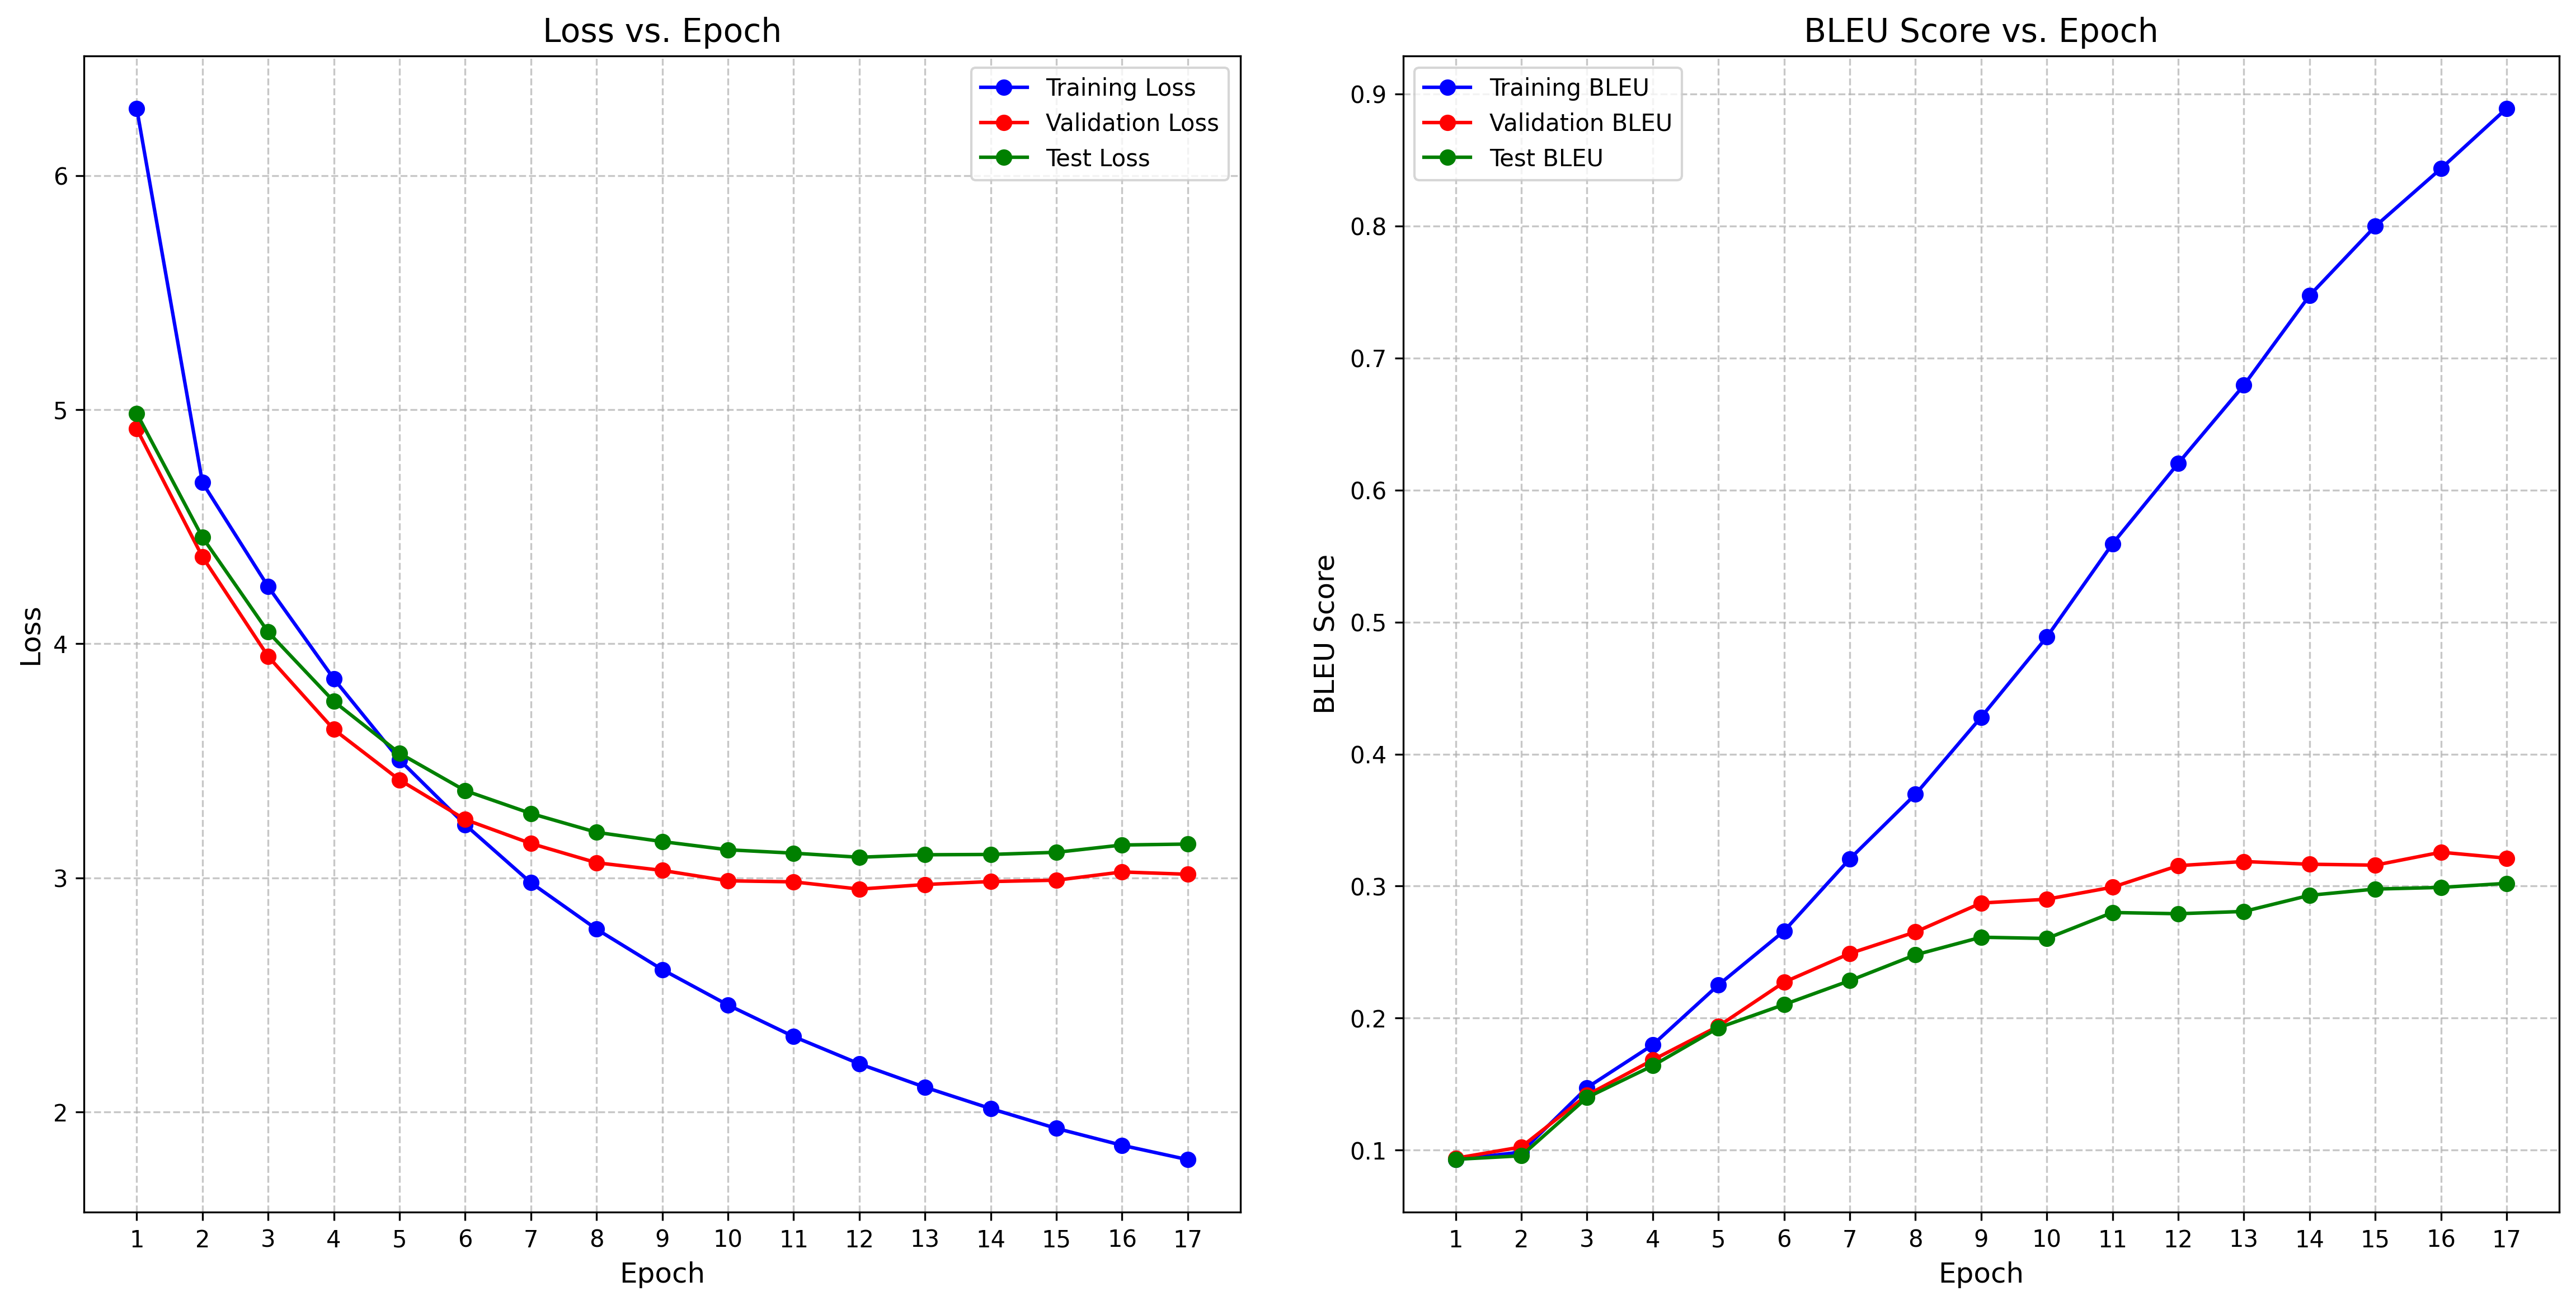

Values plotted in this chart, from the file beside it:
epoch, step, train_loss, train_bleu, val_loss, val_bleu, test_loss, test_bleu, learning_rate
1, 71, 6.286, 0.09287, 4.918, 0.09391, 4.984, 0.09309, 0.0
2, 142, 4.688, 0.09858, 4.371, 0.1025, 4.455, 0.09579, 0.0004695
3, 213, 4.244, 0.1474, 3.946, 0.1417, 4.05, 0.1399, 0.000939
4, 284, 3.85, 0.1798, 3.634, 0.1683, 3.754, 0.164, 0.001
5, 355, 3.504, 0.2251, 3.418, 0.1939, 3.532, 0.1927, 0.0009949
6, 426, 3.227, 0.266, 3.249, 0.2272, 3.372, 0.2103, 0.0009767
7, 497, 2.979, 0.3206, 3.147, 0.249, 3.275, 0.2284, 0.0009699
8, 568, 2.781, 0.3695, 3.065, 0.2653, 3.194, 0.248, 0.0009458
9, 639, 2.608, 0.428, 3.032, 0.2872, 3.155, 0.2613, 0.0009029
10, 710, 2.457, 0.4886, 2.987, 0.2901, 3.12, 0.2603, 0.0008492
11, 781, 2.322, 0.5593, 2.983, 0.2992, 3.105, 0.28, 0.0008433
12, 852, 2.206, 0.6202, 2.952, 0.3155, 3.088, 0.2791, 0.0007862
13, 923, 2.106, 0.6794, 2.971, 0.3186, 3.099, 0.2808, 0.0007155
14, 994, 2.014, 0.7473, 2.984, 0.3166, 3.1, 0.293, 0.0006983
15, 1065, 1.93, 0.7997, 2.99, 0.3159, 3.109, 0.2978, 0.000639
16, 1136, 1.858, 0.8434, 3.025, 0.3257, 3.14, 0.299, 0.0005589
17, 1207, 1.796, 0.889, 3.015, 0.3211, 3.144, 0.3021, 0.0004772
